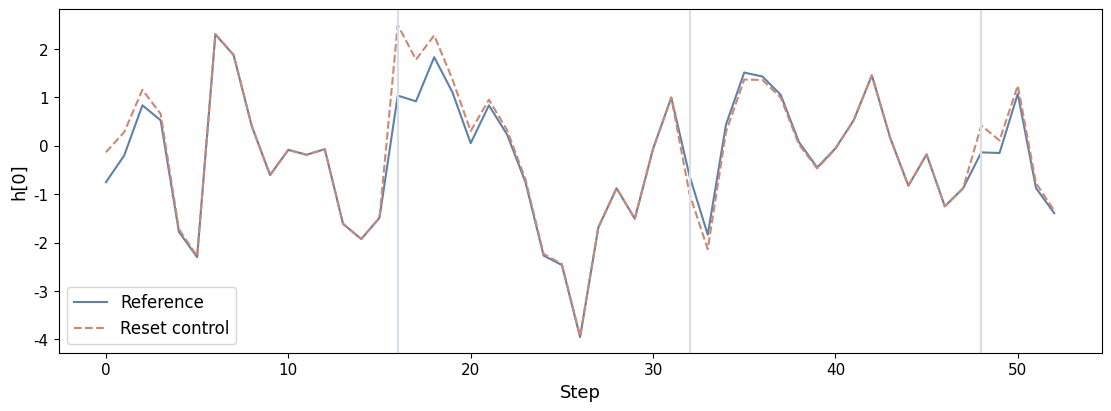
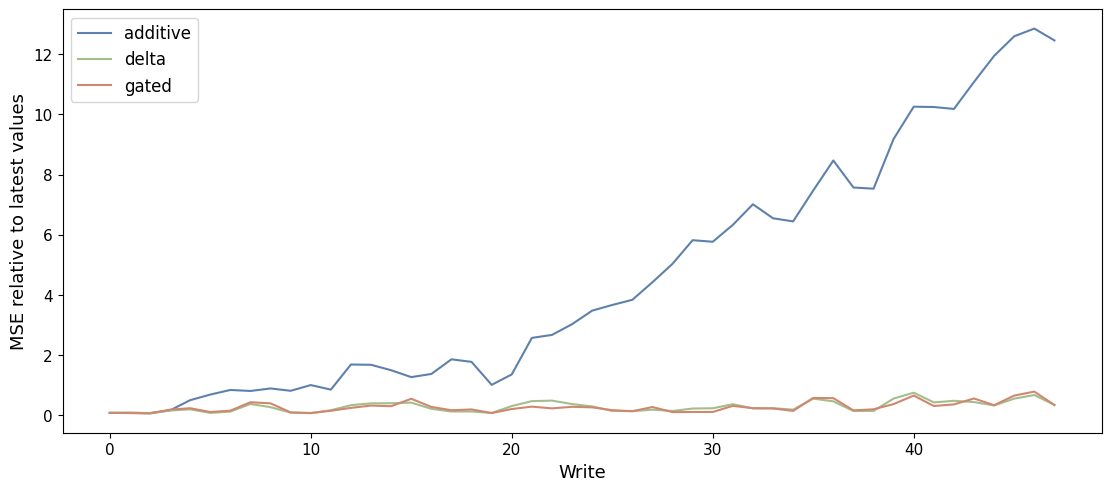

Reproduce these figures in Python, in order.
from __future__ import annotations
import importlib.util, subprocess, sys
for package in ("numpy", "matplotlib"):
    if importlib.util.find_spec(package) is None:
        subprocess.check_call([sys.executable, "-m", "pip", "install", "-q", package])


import math
import random
import time
from collections import Counter, defaultdict

import matplotlib.pyplot as plt
import numpy as np

SEED = 20260801
random.seed(SEED)
np.random.seed(SEED)
print(f"reproducible smoke tier; seed={SEED}")
DEMO_LANGUAGE = 'en'

plt.rcParams.update({"font.family":"DejaVu Sans", "font.size":12, "axes.titlesize":15, "axes.labelsize":13, "xtick.labelsize":11, "ytick.labelsize":11, "figure.dpi":150})


import math
from dataclasses import dataclass
from numbers import Integral, Real
from typing import Any


def _real(name: str, value: Real) -> float:
    """Return one finite real scalar, rejecting booleans and non-finite values."""

    if isinstance(value, (bool, np.bool_)) or not isinstance(value, Real):
        raise TypeError(f"{name} must be a real scalar")
    number = float(value)
    if not math.isfinite(number):
        raise ValueError(f"{name} must be finite")
    return number


def _positive_real(name: str, value: Real) -> float:
    """Return one finite strictly positive scalar."""

    number = _real(name, value)
    if number <= 0.0:
        raise ValueError(f"{name} must be positive")
    return number


def _unit_interval(name: str, value: Real) -> float:
    """Return a finite scalar in the closed unit interval."""

    number = _real(name, value)
    if number < 0.0 or number > 1.0:
        raise ValueError(f"{name} must lie in [0, 1]")
    return number


def _positive_int(name: str, value: Integral) -> int:
    """Return one strictly positive integer, rejecting booleans."""

    if isinstance(value, (bool, np.bool_)) or not isinstance(value, Integral):
        raise TypeError(f"{name} must be an integer")
    number = int(value)
    if number <= 0:
        raise ValueError(f"{name} must be positive")
    return number


def _non_negative_int(name: str, value: Integral) -> int:
    """Return one non-negative integer, rejecting booleans."""

    if isinstance(value, (bool, np.bool_)) or not isinstance(value, Integral):
        raise TypeError(f"{name} must be an integer")
    number = int(value)
    if number < 0:
        raise ValueError(f"{name} must be non-negative")
    return number


def _finite_array(
    name: str,
    value: Any,
    *,
    ndim: int | None = None,
    non_empty: bool = True,
) -> np.ndarray:
    """Return a float64 array with explicit dimensionality and finiteness checks."""

    array = np.asarray(value, dtype=np.float64)
    if ndim is not None and array.ndim != ndim:
        raise ValueError(f"{name} must have ndim={ndim}, got shape {array.shape}")
    if non_empty and array.size == 0:
        raise ValueError(f"{name} must be non-empty")
    if not np.all(np.isfinite(array)):
        raise ValueError(f"{name} must contain only finite values")
    return array


def bytes_to_kib(byte_count: Real) -> float:
    """Convert a finite non-negative byte count to binary KiB."""

    number = _real("byte_count", byte_count)
    if number < 0.0:
        raise ValueError("byte_count must be non-negative")
    return number / 2**10


def bytes_to_mib(byte_count: Real) -> float:
    """Convert a finite non-negative byte count to binary MiB."""

    number = _real("byte_count", byte_count)
    if number < 0.0:
        raise ValueError("byte_count must be non-negative")
    return number / 2**20


def bytes_to_gib(byte_count: Real) -> float:
    """Convert a finite non-negative byte count to binary GiB."""

    number = _real("byte_count", byte_count)
    if number < 0.0:
        raise ValueError("byte_count must be non-negative")
    return number / 2**30



@dataclass(frozen=True)
class AffineTransform:
    """Elementwise affine state transform ``h_out = multiplier*h_in + bias``."""

    multiplier: np.ndarray
    bias: np.ndarray


def compose_affine(later: AffineTransform, earlier: AffineTransform) -> AffineTransform:
    """Compose two diagonal affine transforms as ``later(earlier(h))``."""

    a2 = _finite_array("later.multiplier", later.multiplier, ndim=1)
    b2 = _finite_array("later.bias", later.bias, ndim=1)
    a1 = _finite_array("earlier.multiplier", earlier.multiplier, ndim=1)
    b1 = _finite_array("earlier.bias", earlier.bias, ndim=1)
    if a1.shape != b1.shape or a2.shape != b2.shape or a1.shape != a2.shape:
        raise ValueError("all affine components must share shape [d_state]")
    return AffineTransform(multiplier=a2 * a1, bias=a2 * b1 + b2)


def affine_scan_sequential(
    multipliers: Any,
    biases: Any,
    *,
    initial_state: Any | None = None,
) -> np.ndarray:
    """Evaluate ``h_t = a_t*h_{t-1} + b_t`` sequentially.

    ``multipliers`` and ``biases`` must both have shape ``[T, d_state]``. The returned
    array contains post-update states with the same shape.
    """

    a = _finite_array("multipliers", multipliers, ndim=2)
    b = _finite_array("biases", biases, ndim=2)
    if a.shape != b.shape:
        raise ValueError("multipliers and biases must have identical shape")
    state = (
        np.zeros(a.shape[1], dtype=np.float64)
        if initial_state is None
        else _finite_array("initial_state", initial_state, ndim=1).copy()
    )
    if state.shape != (a.shape[1],):
        raise ValueError("initial_state must have shape [d_state]")
    result = np.empty_like(b)
    for index in range(a.shape[0]):
        state = a[index] * state + b[index]
        result[index] = state
    return result


def affine_scan_chunked(
    multipliers: Any,
    biases: Any,
    *,
    chunk_size: Integral,
    initial_state: Any | None = None,
) -> np.ndarray:
    """Evaluate the same affine recurrence in non-overlapping chunks.

    Inside each chunk, the local zero-state recurrence and cumulative multipliers can be
    computed in parallel by a scan kernel. Only one boundary state crosses each chunk.
    This NumPy version keeps the mechanics transparent; it is not a fused GPU scan.
    """

    a = _finite_array("multipliers", multipliers, ndim=2)
    b = _finite_array("biases", biases, ndim=2)
    if a.shape != b.shape:
        raise ValueError("multipliers and biases must have identical shape")
    chunk = _positive_int("chunk_size", chunk_size)
    state = (
        np.zeros(a.shape[1], dtype=np.float64)
        if initial_state is None
        else _finite_array("initial_state", initial_state, ndim=1).copy()
    )
    if state.shape != (a.shape[1],):
        raise ValueError("initial_state must have shape [d_state]")

    result = np.empty_like(b)
    for start in range(0, a.shape[0], chunk):
        end = min(start + chunk, a.shape[0])
        local_a = a[start:end]
        local_b = b[start:end]

        # Zero-start local states carry all within-chunk contributions.
        zero_state = np.zeros(a.shape[1], dtype=np.float64)
        local_zero = np.empty_like(local_b)
        for offset in range(local_a.shape[0]):
            zero_state = local_a[offset] * zero_state + local_b[offset]
            local_zero[offset] = zero_state

        # The chunk-start state is multiplied by the cumulative transition to each row.
        prefix_multiplier = np.cumprod(local_a, axis=0)
        result[start:end] = local_zero + prefix_multiplier * state
        state = result[end - 1].copy()
    return result


rng = np.random.default_rng(SEED)
a = rng.uniform(.3,.99,(53,6)); b = rng.normal(size=(53,6)); h0=rng.normal(size=6)
expected=affine_scan_sequential(a,b,initial_state=h0)
sizes=[1,7,16,64]
errors=[]
for chunk in sizes:
    actual=affine_scan_chunked(a,b,chunk_size=chunk,initial_state=h0)
    errors.append(np.max(np.abs(actual-expected)))
    np.testing.assert_allclose(actual,expected,rtol=1e-12,atol=1e-12)
# A state reset at each chunk is an intentionally wrong control.
reset=np.concatenate([affine_scan_sequential(a[j:j+16],b[j:j+16]) for j in range(0,53,16)])
assert np.max(np.abs(reset-expected)) > .1
print("chunks:",sizes,"max errors:",errors,"reset error:",np.max(np.abs(reset-expected)))
fig,ax=plt.subplots(figsize=(11,4),layout="constrained")
ax.plot(expected[:,0],color="#5E81AC",label="Эталон" if DEMO_LANGUAGE=="ru" else "Reference")
ax.plot(reset[:,0],"--",color="#D08770",label="Контроль со сбросом" if DEMO_LANGUAGE=="ru" else "Reset control")
for x in (16,32,48):ax.axvline(x,color="#D8DEE9")
ax.set_xlabel("Шаг" if DEMO_LANGUAGE=="ru" else "Step")
ax.set_ylabel("h[0]");ax.legend();plt.show()

"""Minimal M8 operators; used by the validated reference and embedded in notebooks."""
import numpy as np

def zoh_diagonal(a, b, delta):
    """Diagonal A: [n], B: [n,p], positive scalar step; caller validates shapes."""
    a = np.asarray(a, dtype=np.float64)
    b = np.asarray(b, dtype=np.float64)
    transition = np.exp(delta * a)
    factor = np.full_like(a, float(delta))
    np.divide(np.expm1(delta * a), a, out=factor, where=a != 0)
    return transition, factor[:, None] * b

def delta_step(state, key, value, beta, decay=1.0):
    """State [dv,dk], unit key [dk], value [dv]; decay before correction."""
    base = decay * state
    prediction = base @ key
    return base + beta * np.outer(value - prediction, key)

def compose_affine_pair(later, earlier):
    """Elementwise transforms; returns later(earlier(h)), not the reverse."""
    a2, b2 = later
    a1, b1 = earlier
    return a2 * a1, a2 * b1 + b2



@dataclass(frozen=True)
class DeltaUpdateResult:
    """State and retrieval trace for one normalized-key delta-rule update."""

    state: np.ndarray
    normalized_key: np.ndarray
    retrieval_before_write: np.ndarray
    retrieval_after_write: np.ndarray


def normalize_key(key: Any) -> np.ndarray:
    """Return a unit-L2 key, rejecting the zero vector."""

    vector = _finite_array("key", key, ndim=1)
    scale = float(np.max(np.abs(vector)))
    if scale == 0.0:
        raise ValueError("key must have non-zero norm")
    scaled = vector / scale
    return scaled / np.linalg.norm(scaled)


def delta_update(
    state: Any,
    key: Any,
    value: Any,
    *,
    beta: Real,
    decay: Real = 1.0,
    normalize: bool = True,
) -> DeltaUpdateResult:
    """Apply a gated delta-rule write to associative state ``[d_value, d_key]``.

    With a unit key, the update is

    ``base = decay * state``
    ``new = base + beta * outer(value - base@key, key)``.

    Thus ``beta=1`` overwrites retrieval at that key exactly, while ``beta=0`` only
    applies the global decay. If ``normalize=False``, the caller must supply a unit key;
    the explicit check prevents a misleading "exact overwrite" claim for arbitrary norm.
    """

    matrix = _finite_array("state", state, ndim=2)
    raw_key = _finite_array("key", key, ndim=1)
    target = _finite_array("value", value, ndim=1)
    if matrix.shape != (target.size, raw_key.size):
        raise ValueError("state must have shape [d_value, d_key]")
    write_rate = _unit_interval("beta", beta)
    forget_rate = _unit_interval("decay", decay)
    unit_key = normalize_key(raw_key) if normalize else raw_key.copy()
    if not normalize and not np.isclose(np.linalg.norm(unit_key), 1.0, rtol=0.0, atol=1e-10):
        raise ValueError("key must have unit norm when normalize=False")

    base = forget_rate * matrix
    before = base @ unit_key
    updated = delta_step(matrix, unit_key, target, write_rate, forget_rate)
    after = updated @ unit_key
    return DeltaUpdateResult(updated, unit_key, before, after)


# Repeated writes to the same four unit keys; compare on identical inputs.
rng=np.random.default_rng(SEED+1)
keys=rng.normal(size=(4,8));keys/=np.linalg.norm(keys,axis=1,keepdims=True)
values=rng.normal(size=(48,3));ids=np.arange(48)%4
states={name:np.zeros((3,8)) for name in ("additive","delta","gated")}
latest=np.zeros((4,3));history={name:[] for name in states}
for t,(i,v) in enumerate(zip(ids,values)):
    k=keys[i];latest[i]=v
    states["additive"] += np.outer(v,k)
    states["delta"]=delta_update(states["delta"],k,v,beta=1).state
    states["gated"]=delta_update(states["gated"],k,v,beta=1,decay=.9).state
    np.testing.assert_allclose(states["delta"]@k,v,atol=1e-12)
    np.testing.assert_allclose(states["gated"]@k,v,atol=1e-12)
    for name,state in states.items():
        history[name].append(np.mean((keys@state.T-latest)**2))
fig,ax=plt.subplots(figsize=(11,4.8),layout="constrained")
labels = {"additive":"Аддитивная запись", "delta":"Дельта-правило", "gated":"Дельта-правило с затуханием"}
for (name,errors),color in zip(history.items(),("#5E81AC","#A3BE8C","#D08770")):
    ax.plot(errors,label=labels[name] if DEMO_LANGUAGE=="ru" else name,color=color)
ax.set_xlabel("Запись" if DEMO_LANGUAGE=="ru" else "Write")
ax.set_ylabel("MSE относительно последних значений" if DEMO_LANGUAGE=="ru" else "MSE relative to latest values")
ax.legend();plt.show()
print({name:float(errors[-1]) for name,errors in history.items()})
print("Exact at the current key does not imply exact at all previous keys.")
